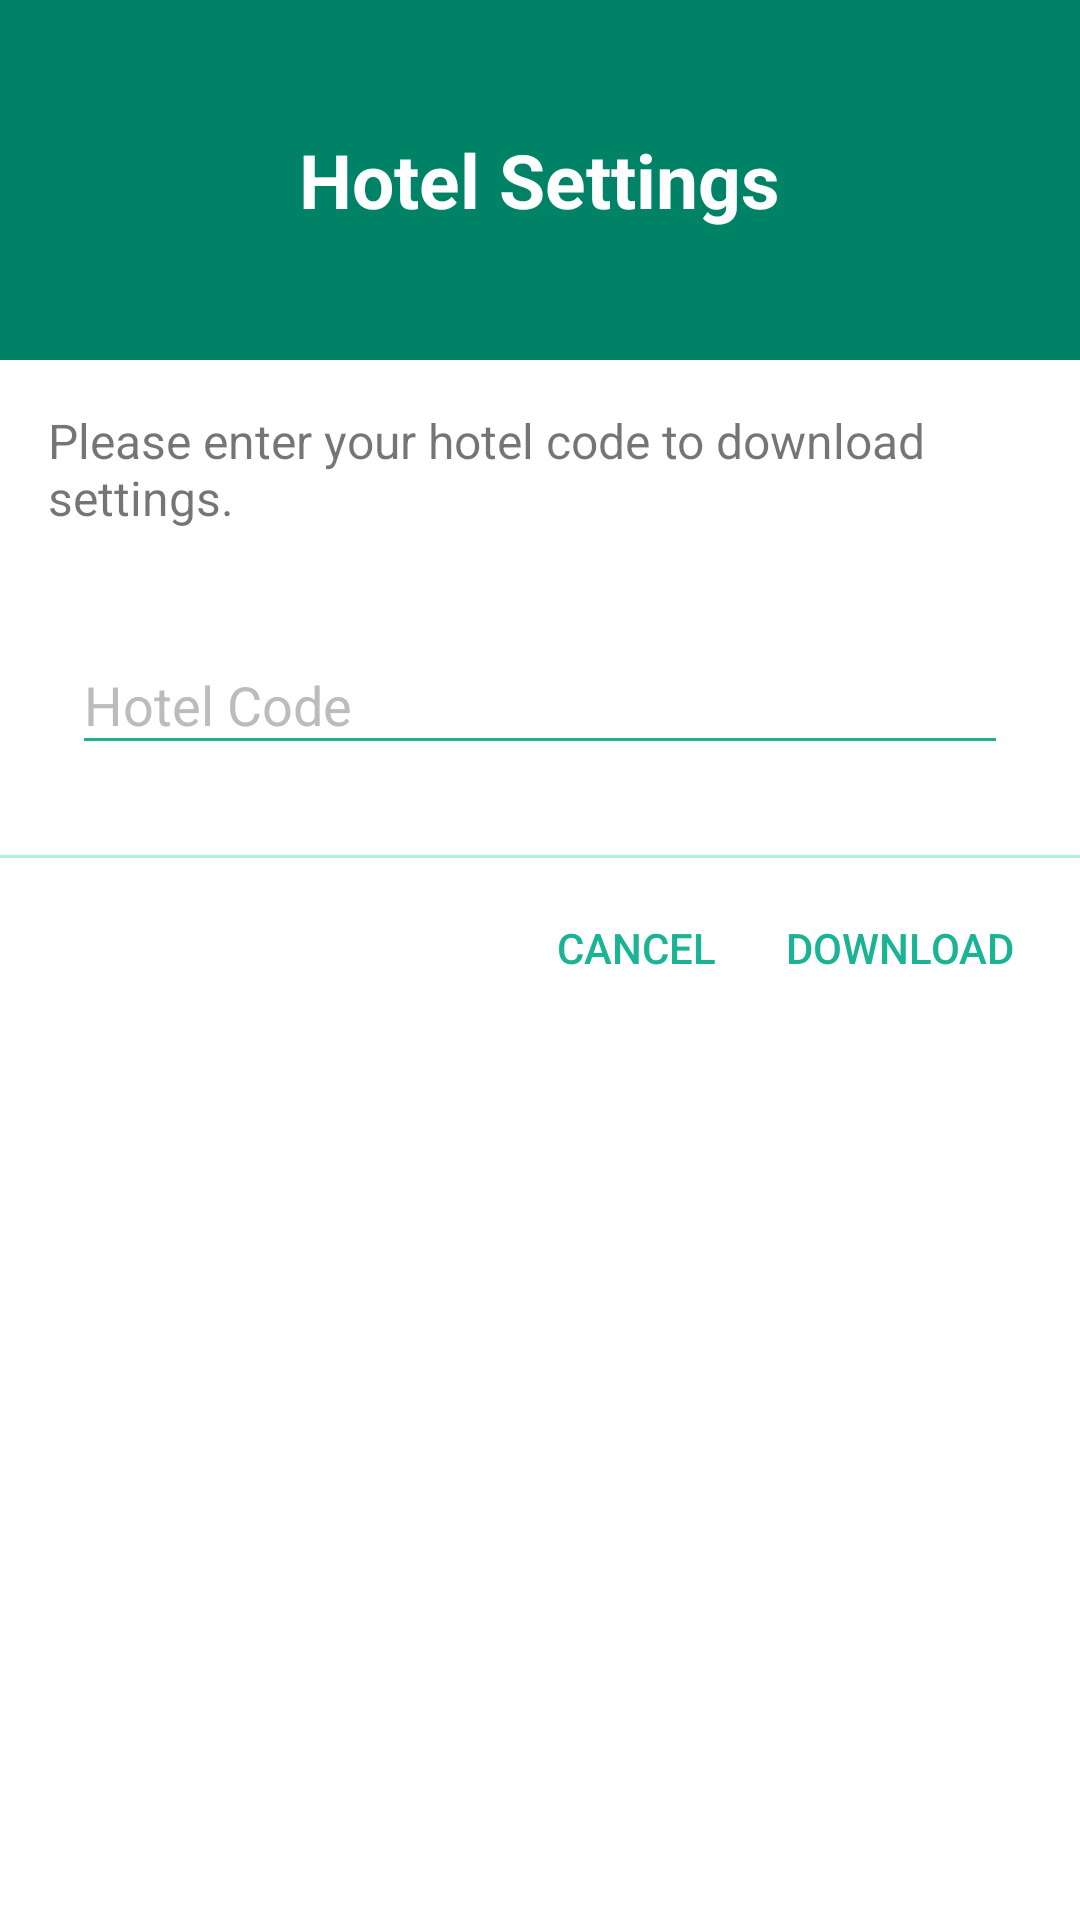

Reconstruct the res/layout file that produces this screen, plus the resources it refers to.
<!-- AndroidManifest.xml: application theme AppThemeNoActionBar -->
<!-- res/layout/dialog_hotel_settings.xml -->
<?xml version="1.0" encoding="utf-8"?>
<LinearLayout xmlns:android="http://schemas.android.com/apk/res/android"
    android:layout_width="match_parent"
    android:layout_height="match_parent"
    android:background="@color/white"
    android:orientation="vertical">

    <RelativeLayout
        android:layout_width="match_parent"
        android:layout_height="120dp"
        android:background="@color/colorPrimaryDark">

        <android.support.v7.widget.AppCompatTextView
            android:id="@+id/tv_dialog_hotel_settings_title"
            android:layout_width="wrap_content"
            android:layout_height="wrap_content"
            android:layout_centerInParent="true"
            android:text="@string/dialog_hotel_settings_title"
            android:textColor="@color/white"
            android:textSize="25sp"
            android:textStyle="bold" />

    </RelativeLayout>

    
    <android.support.v7.widget.AppCompatTextView
        android:id="@+id/tv_dialog_hotel_settings_text"
        android:layout_width="wrap_content"
        android:layout_height="wrap_content"
        android:layout_margin="16dp"
        android:text="@string/dialog_hotel_settings_text"
        android:textColor="@color/light_bg_dark_secondary_text"
        android:textSize="16sp" />

    
    <android.support.design.widget.TextInputLayout
        android:id="@+id/il_dialog_hotel_settings_code"
        android:layout_width="match_parent"
        android:layout_height="wrap_content"
        android:layout_marginStart="24dp"
        android:layout_marginTop="10dp"
        android:layout_marginEnd="24dp"
        android:textColorHint="@color/grey_400">

        <android.support.v7.widget.AppCompatEditText
            android:id="@+id/et_dialog_hotel_settings_code"
            android:layout_width="match_parent"
            android:layout_height="wrap_content"
            android:hint="@string/dialog_hotel_settings_hotel_code"
            android:inputType="number"
            android:textColor="@color/colorPrimaryDark"
            android:theme="@style/MyEditTextStyle" />
    </android.support.design.widget.TextInputLayout>

    

    <RelativeLayout
        android:layout_width="match_parent"
        android:layout_height="55dp"
        android:layout_marginTop="30dp">

        <View
            android:layout_width="match_parent"
            android:layout_height="1dp"
            android:layout_alignParentTop="true"
            android:alpha=".5"
            android:background="@color/colorAccent" />

        <android.support.v7.widget.AppCompatButton
            android:id="@+id/btn_dialog_hotel_settings_download"
            android:layout_width="wrap_content"
            android:layout_height="wrap_content"
            android:layout_alignParentEnd="true"
            android:layout_alignParentBottom="true"
            android:layout_marginEnd="16dp"
            android:background="?attr/selectableItemBackgroundBorderless"
            android:text="@string/all_download"
            android:textColor="@color/colorPrimary" />

        <android.support.v7.widget.AppCompatButton
            android:id="@+id/btn_dialog_hotel_settings_cancel"
            android:layout_width="wrap_content"
            android:layout_height="wrap_content"
            android:layout_alignParentBottom="true"
            android:layout_marginStart="24dp"
            android:layout_toStartOf="@id/btn_dialog_hotel_settings_download"
            android:background="?attr/selectableItemBackgroundBorderless"
            android:text="@string/all_cancel"
            android:textColor="@color/colorPrimary" />

    </RelativeLayout>

</LinearLayout>
<!-- resources referenced by this layout -->
<resources>
  <color name="colorAccent">#60e6c4</color>
  <color name="colorPrimary">#1ab394</color>
  <color name="colorPrimaryDark">#008266</color>
  <color name="grey_400">#bdbcbc</color>
  <color name="light_bg_dark_secondary_text">#8A000000</color>
  <color name="white">#FFFFFF</color>
  <string name="all_cancel">Cancel</string>
  <string name="all_download">Download</string>
  <string name="dialog_hotel_settings_hotel_code">Hotel Code</string>
  <string name="dialog_hotel_settings_text">Please enter your hotel code to download settings.</string>
  <string name="dialog_hotel_settings_title">Hotel Settings</string>
  <style name="MyEditTextStyle" parent="Widget.AppCompat.EditText">
          <item name="colorControlNormal">@color/colorPrimary</item>
          <item name="colorControlActivated">@color/colorPrimaryDark</item>
          <item name="colorControlHighlight">@color/colorPrimaryDark</item>
          <item name="android:textColorHint">@color/colorPrimary</item>
      </style>
  <style name="AppThemeNoActionBar" parent="Theme.AppCompat.Light.NoActionBar">
          <item name="colorPrimary">@color/colorPrimary</item>
          <item name="colorPrimaryDark">@color/colorPrimaryDark</item>
          <item name="colorAccent">@color/colorPrimaryDark</item>
      </style>
</resources>
